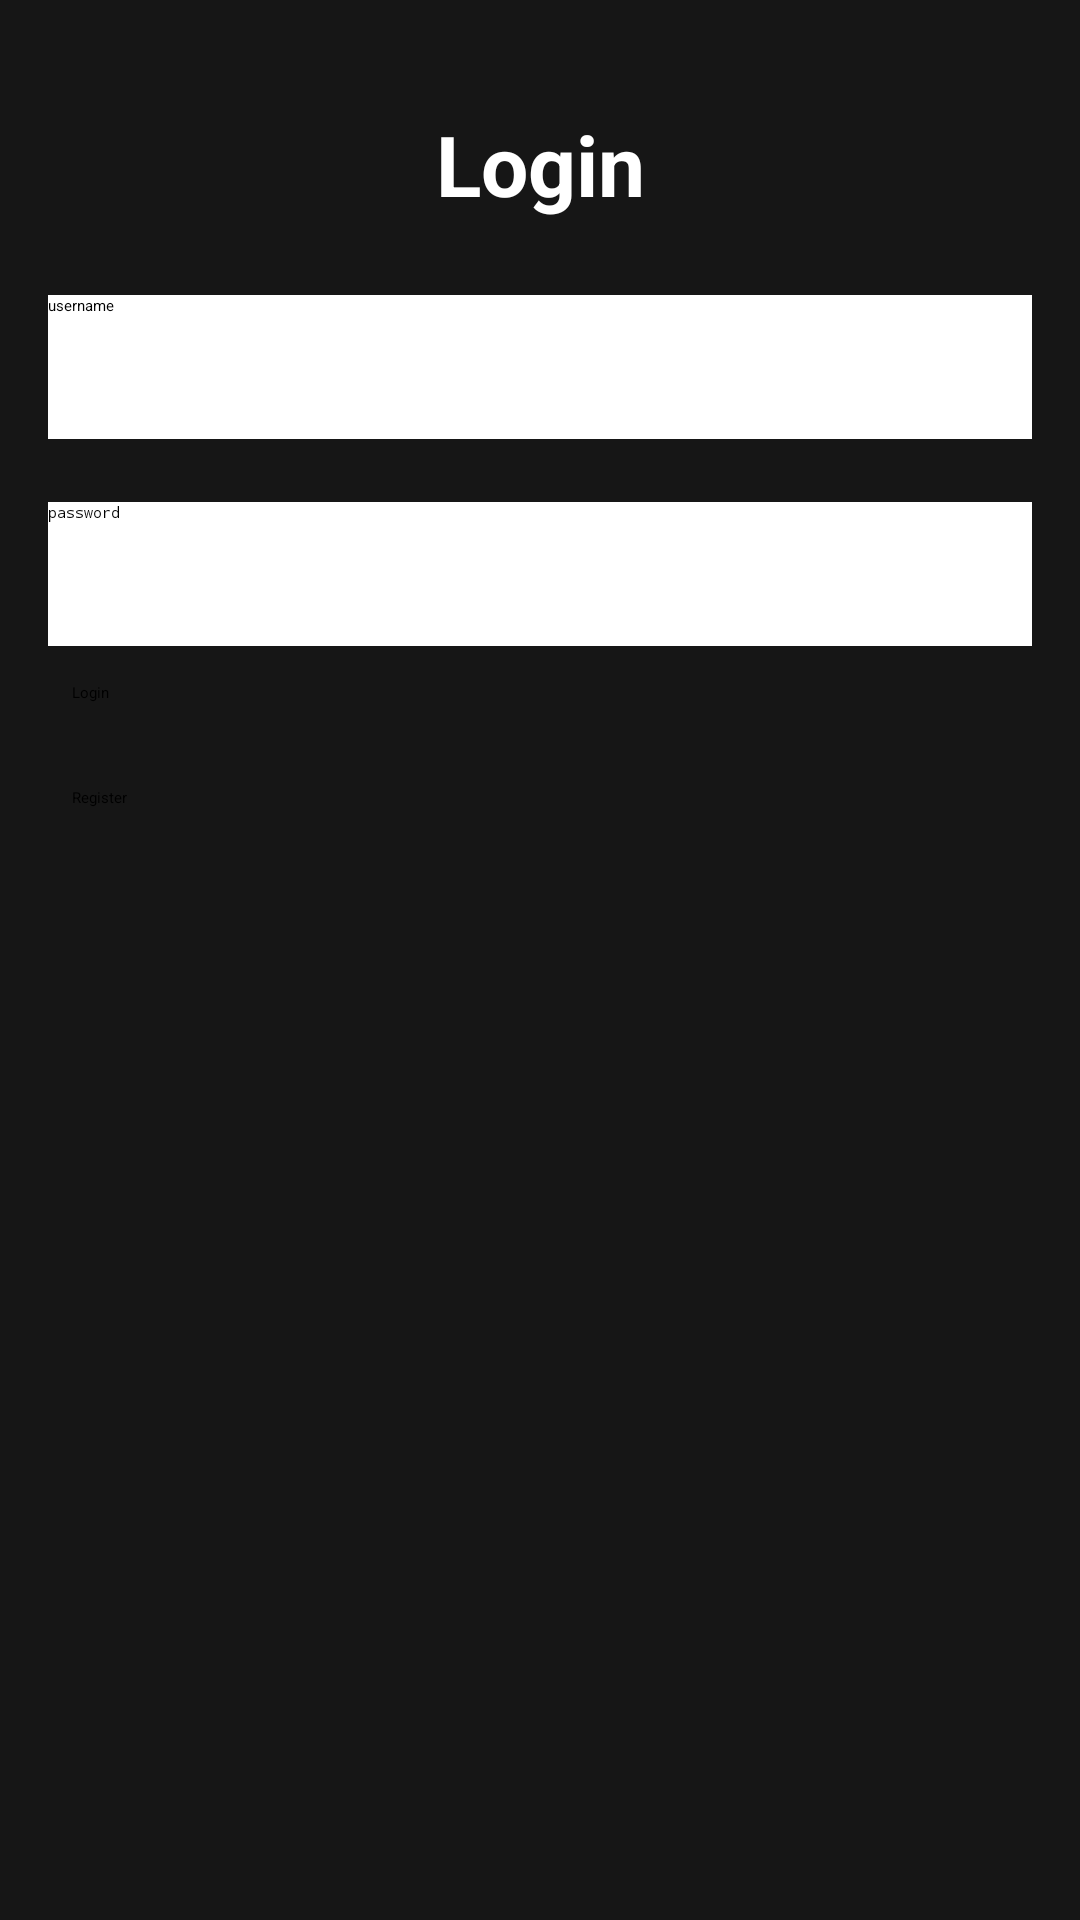

This screen was rendered from an Android layout file. Write that file and the resources it references.
<!-- AndroidManifest.xml: application theme Theme.LoginPage -->
<!-- res/layout/activity_login.xml -->
<?xml version="1.0" encoding="utf-8"?>
<androidx.constraintlayout.widget.ConstraintLayout xmlns:android="http://schemas.android.com/apk/res/android"
    xmlns:app="http://schemas.android.com/apk/res-auto"
    xmlns:tools="http://schemas.android.com/tools"
    android:id="@+id/main"
    android:layout_width="match_parent"
    android:layout_height="match_parent"
    android:background="#161616"
    tools:context=".Login">

    <TextView
        android:id="@+id/tvLogin"
        android:layout_width="wrap_content"
        android:layout_height="wrap_content"
        android:layout_marginTop="36dp"
        android:text="Login"
        android:textSize="28sp"
        android:textStyle="bold"
        android:textColor="#FFFFFF"
        app:layout_constraintEnd_toEndOf="parent"
        app:layout_constraintStart_toStartOf="parent"
        app:layout_constraintTop_toTopOf="parent" />

    <EditText
        android:id="@+id/etUsername"
        android:layout_width="0dp"
        android:layout_height="wrap_content"
        android:layout_marginStart="16dp"
        android:layout_marginTop="25dp"
        android:layout_marginEnd="16dp"
        android:background="#FFFFFF"
        android:ems="10"
        android:hint="username"
        android:inputType="text"
        android:minHeight="48dp"
        app:layout_constraintEnd_toEndOf="parent"
        app:layout_constraintStart_toStartOf="parent"
        app:layout_constraintTop_toBottomOf="@+id/tvLogin" />

    <EditText
        android:id="@+id/etPassword"
        android:layout_width="0dp"
        android:layout_height="wrap_content"
        android:layout_marginStart="16dp"
        android:layout_marginTop="21dp"
        android:layout_marginEnd="16dp"
        android:background="#FFFFFF"
        android:ems="10"
        android:hint="password"
        android:inputType="text|textPassword"
        android:minHeight="48dp"
        app:layout_constraintEnd_toEndOf="parent"
        app:layout_constraintStart_toStartOf="parent"
        app:layout_constraintTop_toBottomOf="@+id/etUsername" />

    <Button
        android:id="@+id/btnLogin"
        android:layout_width="0dp"
        android:layout_height="wrap_content"
        android:layout_marginStart="24dp"
        android:layout_marginTop="12dp"
        android:layout_marginEnd="24dp"
        android:backgroundTint="#02A6A6"
        android:text="Login"
        app:layout_constraintEnd_toEndOf="parent"
        app:layout_constraintStart_toStartOf="parent"
        app:layout_constraintTop_toBottomOf="@+id/etPassword" />

    <Button
        android:id="@+id/btnRegister"
        android:layout_width="0dp"
        android:layout_height="wrap_content"
        android:layout_marginStart="24dp"
        android:layout_marginTop="28dp"
        android:layout_marginEnd="24dp"
        android:backgroundTint="#02A6A6"
        android:text="Register"
        app:layout_constraintEnd_toEndOf="parent"
        app:layout_constraintStart_toStartOf="parent"
        app:layout_constraintTop_toBottomOf="@+id/btnLogin" />

</androidx.constraintlayout.widget.ConstraintLayout>
<!-- resources referenced by this layout -->
<resources>
  <style name="Theme.LoginPage" parent="Base.Theme.LoginPage">
          
          <item name="android:navigationBarColor">@android:color/transparent</item>
          <item name="android:statusBarColor">@android:color/transparent</item>
          <item name="android:windowLightStatusBar">?attr/isLightTheme</item>
      </style>
</resources>
